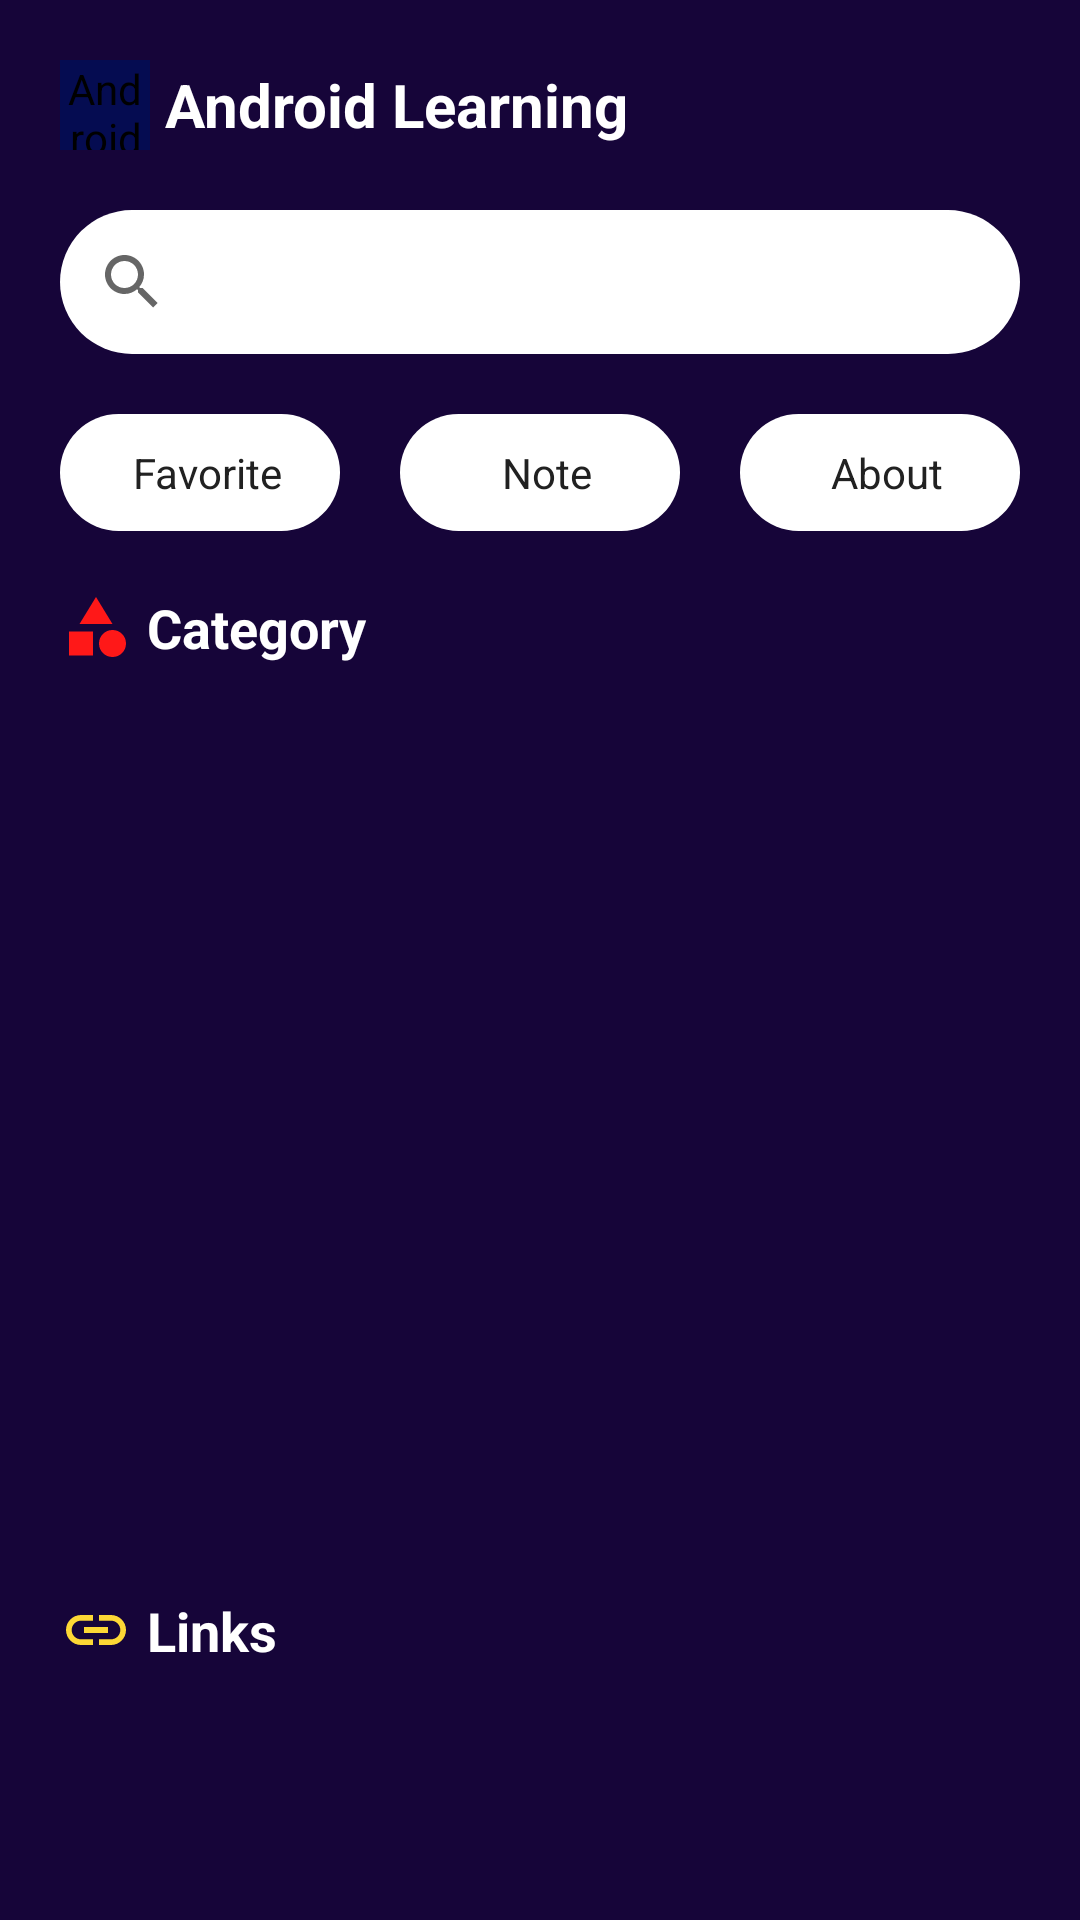

The Android layout XML behind this screen, and the referenced resources:
<!-- AndroidManifest.xml: application theme AppTheme -->
<!-- res/layout/activity_main.xml -->
<?xml version="1.0" encoding="utf-8"?>
<LinearLayout xmlns:android="http://schemas.android.com/apk/res/android"
    xmlns:app="http://schemas.android.com/apk/res-auto"
    xmlns:tools="http://schemas.android.com/tools"
    android:layout_width="match_parent"
    android:layout_height="match_parent"
    android:orientation="vertical"
    android:background="@color/colorNote"
    android:id="@+id/main"
    tools:context=".Activity.MainActivity">
    <LinearLayout
        android:background="@android:color/transparent"
        app:popupTheme="@style/ThemeOverlay.MaterialComponents.Light"
        android:orientation="vertical"
        android:layout_width="match_parent"
        android:layout_height="wrap_content">
        <LinearLayout
            android:layout_marginTop="20dp"
            android:layout_marginLeft="20dp"
            android:layout_gravity="center_vertical"
            android:id="@+id/app_title"
            android:orientation="horizontal"
            android:layout_width="match_parent"
            android:layout_height="wrap_content"
            android:layout_marginStart="20dp">
            <com.makeramen.roundedimageview.RoundedImageView
                android:backgroundTint="@color/ic_launcher_background"
                android:background="@drawable/searchview_background"
                android:layout_gravity="center_vertical"
                android:src="@drawable/bhiandroid_logo"
                android:layout_width="30dp"
                android:layout_height="30dp"
                android:contentDescription="@string/app_name"
                tools:ignore="UnusedAttribute,UseAppTint" />

            <TextView
                android:gravity="center_vertical"
                android:layout_marginLeft="5dp"
                android:textStyle="bold"
                android:textSize="20sp"
                android:textColor="@color/colorWhite"
                android:text="@string/app_name"
                android:layout_width="wrap_content"
                android:layout_height="match_parent"
                android:layout_marginStart="5dp" />

        </LinearLayout>

        <LinearLayout
            android:layout_marginTop="20dp"
            android:layout_marginLeft="20dp"
            android:layout_marginRight="20dp"
            android:gravity="center"
            android:orientation="vertical"
            android:layout_width="match_parent"
            android:layout_height="wrap_content">
            <androidx.appcompat.widget.SearchView
                android:layout_marginBottom="20dp"
                android:focusable="false"
                android:gravity="center"
                android:id="@+id/search"
                android:background="@drawable/searchview_background"
                android:queryHint="Search..."
                android:layout_width="match_parent"
                android:layout_height="wrap_content"/>

            <LinearLayout
                android:layout_marginBottom="20dp"
                android:orientation="horizontal"
                android:layout_width="match_parent"
                android:layout_height="wrap_content"
                android:baselineAligned="false">
                <LinearLayout
                    android:background="@drawable/searchview_background"
                    android:layout_weight="1"
                    android:paddingTop="10dp"
                    android:paddingBottom="10dp"
                    android:gravity="center"
                    android:id="@+id/favorite"
                    android:layout_width="0dp"
                    android:layout_height="wrap_content"
                    tools:ignore="UseCompoundDrawables">
                    <ImageView
                        android:src="@drawable/ic_favorite"
                        android:layout_width="wrap_content"
                        android:layout_height="wrap_content"
                        android:contentDescription="@string/app_name" />
                    <TextView
                        android:overScrollMode="never"
                        android:paddingLeft="5dp"
                        android:textColor="@color/colorTextPrimary"
                        android:text="@string/favorite"
                        android:layout_width="wrap_content"
                        android:layout_height="wrap_content"
                        android:paddingStart="5dp"
                        tools:ignore="RtlSymmetry" />
                </LinearLayout>
                <LinearLayout
                    android:layout_marginLeft="20dp"
                    android:background="@drawable/searchview_background"
                    android:layout_weight="1"
                    android:paddingTop="10dp"
                    android:paddingBottom="10dp"
                    android:gravity="center"
                    android:id="@+id/note"
                    android:layout_width="0dp"
                    android:layout_height="wrap_content"
                    tools:ignore="UseCompoundDrawables"
                    android:layout_marginStart="20dp">
                    <ImageView
                        android:tint="@color/colorNote"
                        android:src="@drawable/ic_post_add"
                        android:layout_width="wrap_content"
                        android:layout_height="wrap_content"
                        android:contentDescription="@string/app_name"
                        tools:ignore="UseAppTint" />
                    <TextView
                        android:paddingLeft="5dp"
                        android:textColor="@color/colorTextPrimary"
                        android:text="@string/note"
                        android:layout_width="wrap_content"
                        android:layout_height="wrap_content"
                        android:paddingStart="5dp"
                        tools:ignore="RtlSymmetry" />
                </LinearLayout>
                <LinearLayout
                    android:layout_marginLeft="20dp"
                    android:background="@drawable/searchview_background"
                    android:layout_weight="1"
                    android:paddingTop="10dp"
                    android:paddingBottom="10dp"
                    android:gravity="center"
                    android:id="@+id/about"
                    android:layout_width="0dp"
                    android:layout_height="wrap_content"
                    tools:ignore="UseCompoundDrawables"
                    android:layout_marginStart="20dp">
                    <ImageView
                        android:tint="@color/colorNote"
                        android:src="@drawable/ic_info"
                        android:layout_width="wrap_content"
                        android:layout_height="wrap_content"
                        android:contentDescription="@string/app_name"
                        tools:ignore="UseAppTint" />
                    <TextView
                        android:paddingLeft="5dp"
                        android:textColor="@color/colorTextPrimary"
                        android:text="@string/about"
                        android:layout_width="wrap_content"
                        android:layout_height="wrap_content"
                        android:paddingStart="5dp"
                        tools:ignore="RtlSymmetry" />
                </LinearLayout>
            </LinearLayout>
        </LinearLayout>
    </LinearLayout>

    <androidx.core.widget.NestedScrollView
        android:id="@+id/scroll_view"
        android:layout_width="match_parent"
        android:layout_height="match_parent"
        android:fillViewport="true"
        android:overScrollMode="never"
        app:layout_behavior="com.google.android.material.appbar.AppBarLayout$ScrollingViewBehavior">

        <LinearLayout
            android:layout_width="match_parent"
            android:layout_height="wrap_content"
            android:orientation="vertical">
            <LinearLayout
                android:layout_marginLeft="20dp"
                android:layout_marginBottom="20dp"
                android:layout_gravity="center_vertical"
                android:id="@+id/category_title"
                android:orientation="horizontal"
                android:layout_width="match_parent"
                android:layout_height="wrap_content"
                android:layout_marginStart="20dp"
                tools:ignore="UseCompoundDrawables">
                <ImageView
                    android:layout_gravity="center_vertical"
                    android:src="@drawable/ic_category"
                    android:layout_width="wrap_content"
                    android:layout_height="wrap_content"
                    android:contentDescription="@string/app_name" />
                <TextView
                    android:layout_marginLeft="5dp"
                    android:textColor="@color/colorWhite"
                    android:textSize="18sp"
                    android:textStyle="bold"
                    android:text="@string/category"
                    android:layout_width="wrap_content"
                    android:layout_height="wrap_content"
                    android:layout_marginStart="5dp" />

            </LinearLayout>

            <androidx.viewpager.widget.ViewPager
                android:foregroundGravity="center"
                android:id="@+id/viewPager"
                android:overScrollMode="never"
                android:clipToPadding="false"
                android:layout_width="match_parent"
                android:layout_height="270dp"/>
            <LinearLayout
                android:layout_margin="20dp"
                android:layout_gravity="center_vertical"
                android:id="@+id/link_title"
                android:orientation="horizontal"
                android:layout_width="match_parent"
                android:layout_height="wrap_content"
                tools:ignore="UseCompoundDrawables">
                <ImageView
                    android:layout_gravity="center_vertical"
                    android:src="@drawable/ic_link"
                    android:layout_width="wrap_content"
                    android:layout_height="wrap_content"
                    android:contentDescription="@string/app_name" />
                <TextView
                    android:layout_marginLeft="5dp"
                    android:textColor="@color/colorWhite"
                    android:textSize="18sp"
                    android:textStyle="bold"
                    android:text="@string/links"
                    android:layout_width="wrap_content"
                    android:layout_height="wrap_content"
                    android:layout_marginStart="5dp" />
            </LinearLayout>
            <androidx.recyclerview.widget.RecyclerView
                android:id="@+id/recyclerView"
                android:layout_width="match_parent"
                android:layout_height="wrap_content"/>
        </LinearLayout>
    </androidx.core.widget.NestedScrollView>

</LinearLayout>
<!-- resources referenced by this layout -->
<resources>
  <color name="colorNote">#160539</color>
  <color name="colorTextPrimary">#212121</color>
  <color name="colorWhite">#ffffff</color>
  <color name="ic_launcher_background">#050C51</color>
  <!-- drawable ic_category (drawable) -->
  <vector android:height="24dp" android:tint="#FF1818"
      android:viewportHeight="24" android:viewportWidth="24"
      android:width="24dp" xmlns:android="http://schemas.android.com/apk/res/android">
      <path android:fillColor="@android:color/white" android:pathData="M12,2l-5.5,9h11z"/>
      <path android:fillColor="@android:color/white" android:pathData="M17.5,17.5m-4.5,0a4.5,4.5 0,1 1,9 0a4.5,4.5 0,1 1,-9 0"/>
      <path android:fillColor="@android:color/white" android:pathData="M3,13.5h8v8H3z"/>
  </vector>
  <!-- drawable ic_link (drawable) -->
  <vector android:height="24dp" android:tint="#FDD835"
      android:viewportHeight="24" android:viewportWidth="24"
      android:width="24dp" xmlns:android="http://schemas.android.com/apk/res/android">
      <path android:fillColor="@android:color/white" android:pathData="M3.9,12c0,-1.71 1.39,-3.1 3.1,-3.1h4L11,7L7,7c-2.76,0 -5,2.24 -5,5s2.24,5 5,5h4v-1.9L7,15.1c-1.71,0 -3.1,-1.39 -3.1,-3.1zM8,13h8v-2L8,11v2zM17,7h-4v1.9h4c1.71,0 3.1,1.39 3.1,3.1s-1.39,3.1 -3.1,3.1h-4L13,17h4c2.76,0 5,-2.24 5,-5s-2.24,-5 -5,-5z"/>
  </vector>
  <!-- drawable searchview_background (drawable) -->
  <?xml version="1.0" encoding="utf-8"?>
  <shape xmlns:android="http://schemas.android.com/apk/res/android"
      android:shape="rectangle">
      <solid
          android:color="#fff"/>
      <corners
          android:radius="50dp"/>
  
  </shape>
  <string name="about">About</string>
  <string name="app_name">Android Learning</string>
  <string name="category">Category</string>
  <string name="favorite">Favorite</string>
  <string name="links">Links</string>
  <string name="note">Note</string>
  <style name="AppTheme" parent="Theme.AppCompat.Light.NoActionBar">
          
          <item name="colorPrimary">@color/colorPrimary</item>
          <item name="colorPrimaryDark">@color/colorPrimaryDark</item>
          <item name="colorAccent">@color/colorNote</item>
      </style>
  <color name="colorPrimary">#160539</color>
  <color name="colorPrimaryDark">#160539</color>
</resources>
